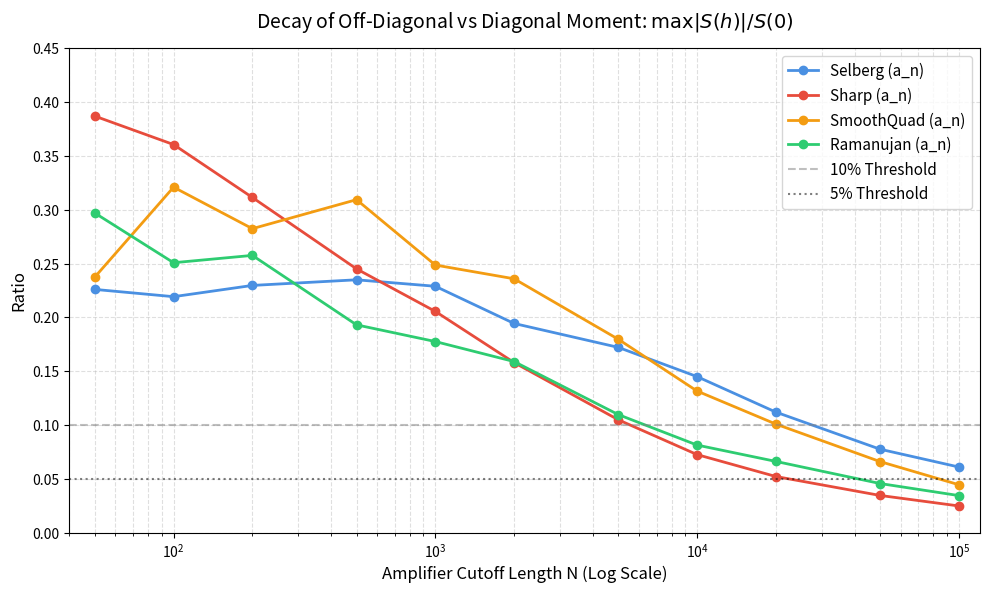

The script that saved this image: (Note: this script raises an exception after producing the figure.)
import matplotlib.pyplot as plt
import numpy as np
import os

N_vals = [50, 100, 200, 500, 1000, 2000, 5000, 10000, 20000, 50000, 100000]

# Precomputed results from goldbach_amplifier_fft.c
data = {
    'Selberg':     [0.226026, 0.219271, 0.229724, 0.234956, 0.228943, 0.194369, 0.172155, 0.144972, 0.111978, 0.077511, 0.060947],
    'Sharp':       [0.387097, 0.360656, 0.311475, 0.245098, 0.205592, 0.158025, 0.104865, 0.072497, 0.052138, 0.034538, 0.024772],
    'SmoothQuad':  [0.237443, 0.321041, 0.282473, 0.309423, 0.248665, 0.235892, 0.179698, 0.131570, 0.100853, 0.065999, 0.044499],
    'Ramanujan':   [0.297022, 0.250825, 0.257634, 0.193087, 0.177568, 0.158958, 0.109675, 0.081350, 0.066159, 0.045623, 0.034408]
}

plt.figure(figsize=(10, 6), dpi=200)

colors = {
    'Selberg': '#4a90e2',    # Blue
    'Sharp': '#e74c3c',      # Red
    'SmoothQuad': '#f39c12', # Orange
    'Ramanujan': '#2ecc71'   # Green
}

for name, ratios in data.items():
    plt.plot(N_vals, ratios, marker='o', label=f'{name} (a_n)', color=colors.get(name), linewidth=2)

plt.xscale('log')
plt.ylim(0, 0.45)
plt.xlim(40, 120000)

plt.axhline(0.1, color='gray', linestyle='--', alpha=0.5, label='10% Threshold')
plt.axhline(0.05, color='black', linestyle=':', alpha=0.5, label='5% Threshold')

plt.title(r'Decay of Off-Diagonal vs Diagonal Moment: $\max|S(h)| / S(0)$', fontsize=14, pad=15)
plt.xlabel('Amplifier Cutoff Length N (Log Scale)', fontsize=12)
plt.ylabel('Ratio', fontsize=12)

plt.grid(True, which='both', linestyle='--', alpha=0.4)
plt.legend(fontsize=11)

plt.tight_layout()
os.makedirs('/Users/kevin/projects/perqed/website/public/images/blog', exist_ok=True)
plt.savefig('/Users/kevin/projects/perqed/website/public/images/blog/amplifier_scaling.png')
print("Chart generated successfully at /Users/kevin/projects/perqed/website/public/images/blog/amplifier_scaling.png")
